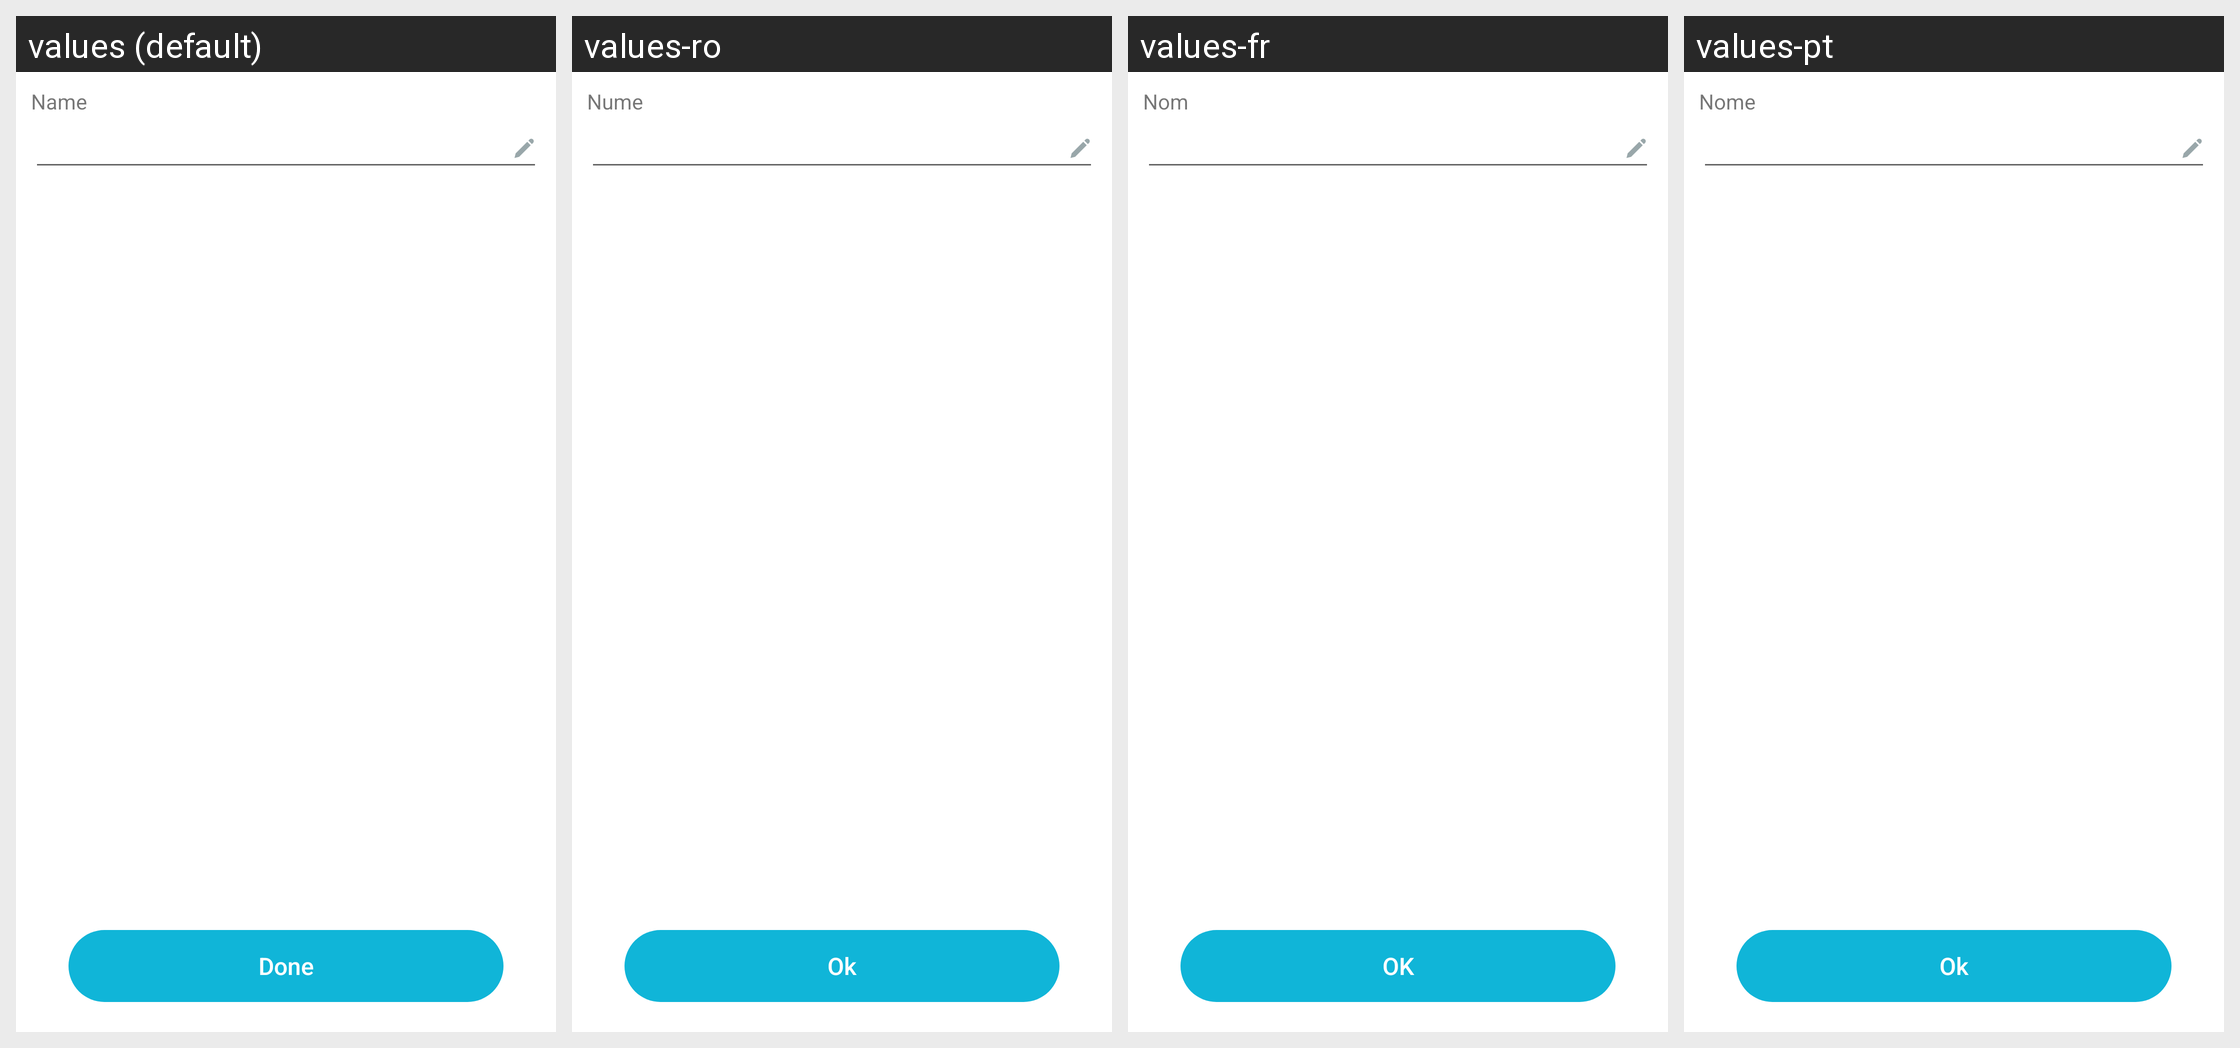

For this localized Android screen grid, give each drawn string resource with its value in every locale shown.
Android screen res/layout/activity_edit_group.xml rendered under 4 locales, left to right: values (default), values-ro, values-fr, values-pt. Device: Nexus 5 (rendered at 1080×1920; each locale shown at half size, 540×960, under a caption strip naming it); theme Theme.Muzzley.Light.
Strings drawn on this screen, with the default value and each locale's value (text and hints the layout hard-codes, and strings that could not be matched under every locale, appear in the picture but are not listed):

mobile_name
  values: Name
  values-ro: Nume
  values-fr: Nom
  values-pt: Nome

mobile_done
  values: Done
  values-ro: Ok
  values-fr: OK
  values-pt: Ok
